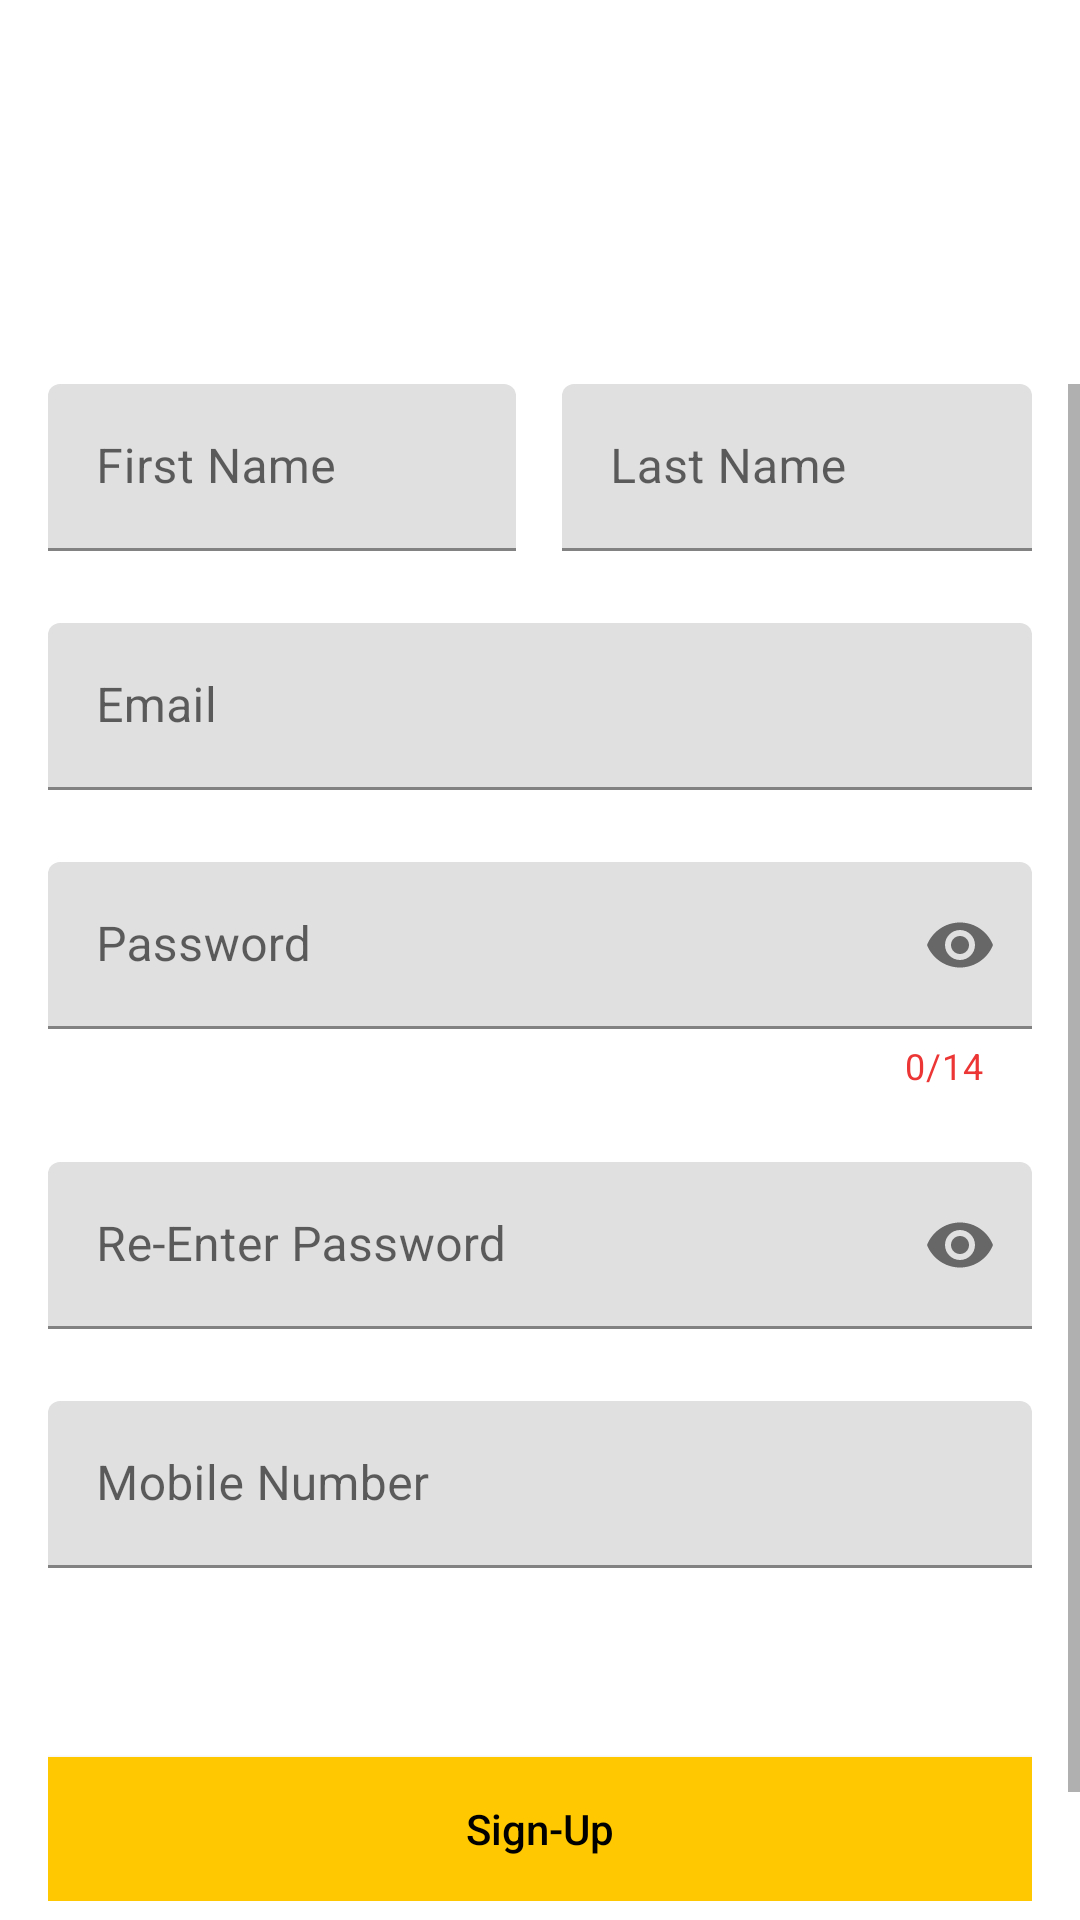

Write the Android layout XML for this screen, with the resource values it uses.
<!-- AndroidManifest.xml: application theme Theme.Chats -->
<!-- res/layout/sign_up_layout.xml -->
<?xml version="1.0" encoding="utf-8"?>
<androidx.constraintlayout.widget.ConstraintLayout xmlns:android="http://schemas.android.com/apk/res/android"
    xmlns:app="http://schemas.android.com/apk/res-auto"
    xmlns:tools="http://schemas.android.com/tools"
    android:layout_width="match_parent"
    android:layout_height="match_parent"
    android:background="@drawable/signup_screen"
    tools:context=".SignUpActivity">
    <androidx.constraintlayout.widget.Guideline
        android:id = "@+id/guideline_start"
        android:layout_width="wrap_content"
        android:layout_height="wrap_content"
        android:orientation="horizontal"
        app:layout_constraintGuide_percent="0.20"/>
    <androidx.constraintlayout.widget.Guideline
        android:id = "@+id/guideline_end"
        android:layout_width="wrap_content"
        android:layout_height="wrap_content"
        android:orientation="horizontal"
        app:layout_constraintGuide_percent="0.99"/>

    <ScrollView
        android:layout_width="match_parent"
        android:layout_height="0dp"
        app:layout_constraintBottom_toBottomOf="@id/guideline_end"
        app:layout_constraintEnd_toEndOf="parent"
        app:layout_constraintStart_toStartOf="parent"
        app:layout_constraintTop_toTopOf="@id/guideline_start">


    <androidx.constraintlayout.widget.ConstraintLayout
        android:layout_width="match_parent"
        android:layout_height="wrap_content"
        app:layout_constraintStart_toStartOf="parent"
        android:layout_marginHorizontal="16dp"
        app:layout_constraintTop_toTopOf="parent">

    <LinearLayout
        android:id="@+id/ll_name"
        android:layout_width="fill_parent"
        android:layout_height="wrap_content"
        app:layout_constraintStart_toStartOf="parent"
        app:layout_constraintTop_toTopOf="parent"
        android:weightSum="2.1"
        android:orientation="horizontal">
        <com.google.android.material.textfield.TextInputLayout
            style="@style/LoginTextInputOuterFieldStyle"
            android:layout_width="0dp"
            android:layout_height="wrap_content"
            app:boxStrokeColor="@color/yellow"
            app:hintTextColor="@color/yellow"
            app:layout_constraintHorizontal_bias="0.5"
            android:layout_weight="1">

            <com.google.android.material.textfield.TextInputEditText
                android:id="@+id/et_first_name"
                style="@style/LoginTextInputInnerFieldStyle"
                android:layout_width="match_parent"
                android:layout_height="wrap_content"
                android:hint="@string/first_name"
                android:inputType="textEmailAddress" />
        </com.google.android.material.textfield.TextInputLayout>

        <TextView
            android:layout_width="wrap_content"
            android:layout_height="wrap_content"
            android:layout_weight="0.1"
            />
        <com.google.android.material.textfield.TextInputLayout
            style="@style/LoginTextInputOuterFieldStyle"
            android:layout_width="0dp"
            android:layout_height="wrap_content"
            app:boxStrokeColor="@color/yellow"
            app:hintTextColor="@color/yellow"
            android:layout_weight="1">

            <com.google.android.material.textfield.TextInputEditText
                android:id="@+id/et_last_name"
                style="@style/LoginTextInputInnerFieldStyle"
                android:layout_width="match_parent"
                android:layout_height="wrap_content"
                android:hint="@string/last_name"
                android:inputType="textEmailAddress" />
        </com.google.android.material.textfield.TextInputLayout>

    </LinearLayout>

    <com.google.android.material.textfield.TextInputLayout
        android:id="@+id/emailLayout"
        style="@style/LoginTextInputOuterFieldStyle"
        android:layout_width="match_parent"
        android:layout_height="wrap_content"
        app:boxStrokeColor="@color/yellow"
        app:hintTextColor="@color/yellow"
        app:layout_constraintEnd_toEndOf="parent"
        app:layout_constraintHorizontal_bias="0.5"
        android:layout_marginTop="24dp"
        app:layout_constraintStart_toStartOf="parent"
        app:layout_constraintTop_toBottomOf="@id/ll_name">

        <com.google.android.material.textfield.TextInputEditText
            android:id="@+id/et_email"
            style="@style/LoginTextInputInnerFieldStyle"
            android:layout_width="match_parent"
            app:helperTextTextColor="@color/red"
            android:layout_height="wrap_content"
            android:hint="@string/email"
            android:inputType="textEmailAddress" />
    </com.google.android.material.textfield.TextInputLayout>

    <com.google.android.material.textfield.TextInputLayout
        android:id="@+id/passwordLayout"
        style="@style/LoginTextInputOuterFieldStyle"
        android:layout_width="match_parent"
        android:layout_height="wrap_content"
        android:layout_marginTop="24dp"
        app:boxStrokeColor="@color/yellow"
        app:counterEnabled="true"
        app:counterMaxLength="14"
        app:counterTextColor="@color/red"
        app:helperTextTextColor="@color/red"
        app:hintTextColor="@color/yellow"
        app:layout_constraintEnd_toEndOf="parent"
        app:layout_constraintHorizontal_bias="0.5"
        app:layout_constraintStart_toStartOf="parent"
        app:layout_constraintTop_toBottomOf="@id/emailLayout"
        app:passwordToggleEnabled="true">

        <com.google.android.material.textfield.TextInputEditText
            android:id="@+id/et_password"
            style="@style/LoginTextInputInnerFieldStyle"
            android:layout_width="match_parent"
            android:layout_height="wrap_content"
            android:hint="@string/password"

            android:inputType="textPassword" />
    </com.google.android.material.textfield.TextInputLayout>

    <com.google.android.material.textfield.TextInputLayout
        android:id="@+id/confirmPasswordLayout"
        style="@style/LoginTextInputOuterFieldStyle"
        android:layout_width="match_parent"
        android:layout_height="wrap_content"
        android:layout_marginTop="24dp"
        app:boxStrokeColor="@color/yellow"
        app:hintTextColor="@color/yellow"
        app:layout_constraintEnd_toEndOf="parent"
        app:layout_constraintHorizontal_bias="0.5"
        app:layout_constraintStart_toStartOf="parent"
        app:layout_constraintTop_toBottomOf="@id/passwordLayout"
        app:passwordToggleEnabled="true">

        <EditText
            android:id="@+id/et_re_Enter_password"
            style="@style/LoginTextInputInnerFieldStyle"
            android:layout_width="match_parent"
            android:layout_height="wrap_content"
            android:hint="@string/re_enter"
            android:inputType="textPassword" />
    </com.google.android.material.textfield.TextInputLayout>
        <com.google.android.material.textfield.TextInputLayout
            android:id="@+id/mobile_number"
            style="@style/LoginTextInputOuterFieldStyle"
            android:layout_width="match_parent"
            android:layout_height="wrap_content"
            android:layout_marginTop="24dp"
            app:boxStrokeColor="@color/yellow"
            app:hintTextColor="@color/yellow"
            app:layout_constraintEnd_toEndOf="parent"
            app:layout_constraintHorizontal_bias="0.5"
            app:layout_constraintStart_toStartOf="parent"
            app:layout_constraintTop_toBottomOf="@id/confirmPasswordLayout">

            <com.google.android.material.textfield.TextInputEditText
                android:id="@+id/et_mobileNumber"
                style="@style/LoginTextInputInnerFieldStyle"
                android:layout_width="match_parent"
                android:layout_height="wrap_content"
                android:hint="@string/mobile_number"
                android:inputType="phone" />
        </com.google.android.material.textfield.TextInputLayout>


    <androidx.appcompat.widget.AppCompatButton
        android:id="@+id/btn_sign_up"
        android:layout_width="0dp"
        android:layout_height="wrap_content"
        android:background="@color/yellow"
        android:text="@string/sign_up"
        android:textColor="@color/black"
        android:layout_marginTop="24dp"
        android:textAllCaps="false"
        app:layout_constraintBottom_toBottomOf="parent"
        app:layout_constraintEnd_toEndOf="parent"
        app:layout_constraintHorizontal_bias="0.5"
        app:layout_constraintStart_toStartOf="parent"
        app:layout_constraintTop_toBottomOf="@+id/mobile_number"

        />
    <TextView
        android:id="@+id/textView"
        android:layout_width="wrap_content"
        android:layout_height="wrap_content"
        android:textColor="@color/black"
        android:layout_marginTop="20dp"
        android:text="@string/already_have_an_account"
        app:layout_constraintBottom_toBottomOf="parent"
        app:layout_constraintEnd_toEndOf="parent"
        app:layout_constraintHorizontal_bias="0.5"
        app:layout_constraintStart_toStartOf="parent"
        app:layout_constraintTop_toBottomOf="@+id/btn_sign_up" />
        <TextView
            android:id="@+id/tv_sign_in_text"
            android:layout_width="wrap_content"
            android:layout_height="wrap_content"
            android:layout_marginTop="20dp"
            android:textColor="@color/black"
            android:text="@string/sign_in"
            app:layout_constraintBottom_toBottomOf="parent"

            app:layout_constraintHorizontal_bias="0.5"
            app:layout_constraintStart_toEndOf="@id/textView"
            app:layout_constraintTop_toBottomOf="@+id/btn_sign_up" />
    </androidx.constraintlayout.widget.ConstraintLayout>
    </ScrollView>

</androidx.constraintlayout.widget.ConstraintLayout>
<!-- resources referenced by this layout -->
<resources>
  <color name="black">#FF000000</color>
  <color name="red">#EC3535</color>
  <color name="yellow">#FFC801</color>
  <string name="already_have_an_account">Already Registered? ,</string>
  <string name="email">Email</string>
  <string name="first_name">First Name</string>
  <string name="last_name">Last Name</string>
  <string name="mobile_number">Mobile Number</string>
  <string name="password">Password</string>
  <string name="re_enter">Re-Enter Password</string>
  <string name="sign_in"><u> Sign-In</u></string>
  <string name="sign_up">Sign-Up</string>
  <style name="LoginTextInputInnerFieldStyle">20</style>
  <style name="LoginTextInputOuterFieldStyle">20</style>
  <style name="Theme.Chats" parent="Theme.MaterialComponents.DayNight.DarkActionBar">
          
          <item name="colorPrimary">@color/purple_500</item>
          <item name="colorPrimaryVariant">@color/purple_700</item>
          <item name="colorOnPrimary">@color/white</item>
          
          <item name="colorSecondary">@color/teal_200</item>
          <item name="colorSecondaryVariant">@color/teal_700</item>
          <item name="colorOnSecondary">@color/black</item>
          
          <item name="android:statusBarColor" tools:targetApi="l">?attr/colorPrimaryVariant</item>
          
      </style>
  <color name="purple_500">#FF6200EE</color>
  <color name="purple_700">#FF3700B3</color>
  <color name="white">#FFFFFFFF</color>
  <color name="teal_200">#FF03DAC5</color>
  <color name="teal_700">#FF018786</color>
</resources>
